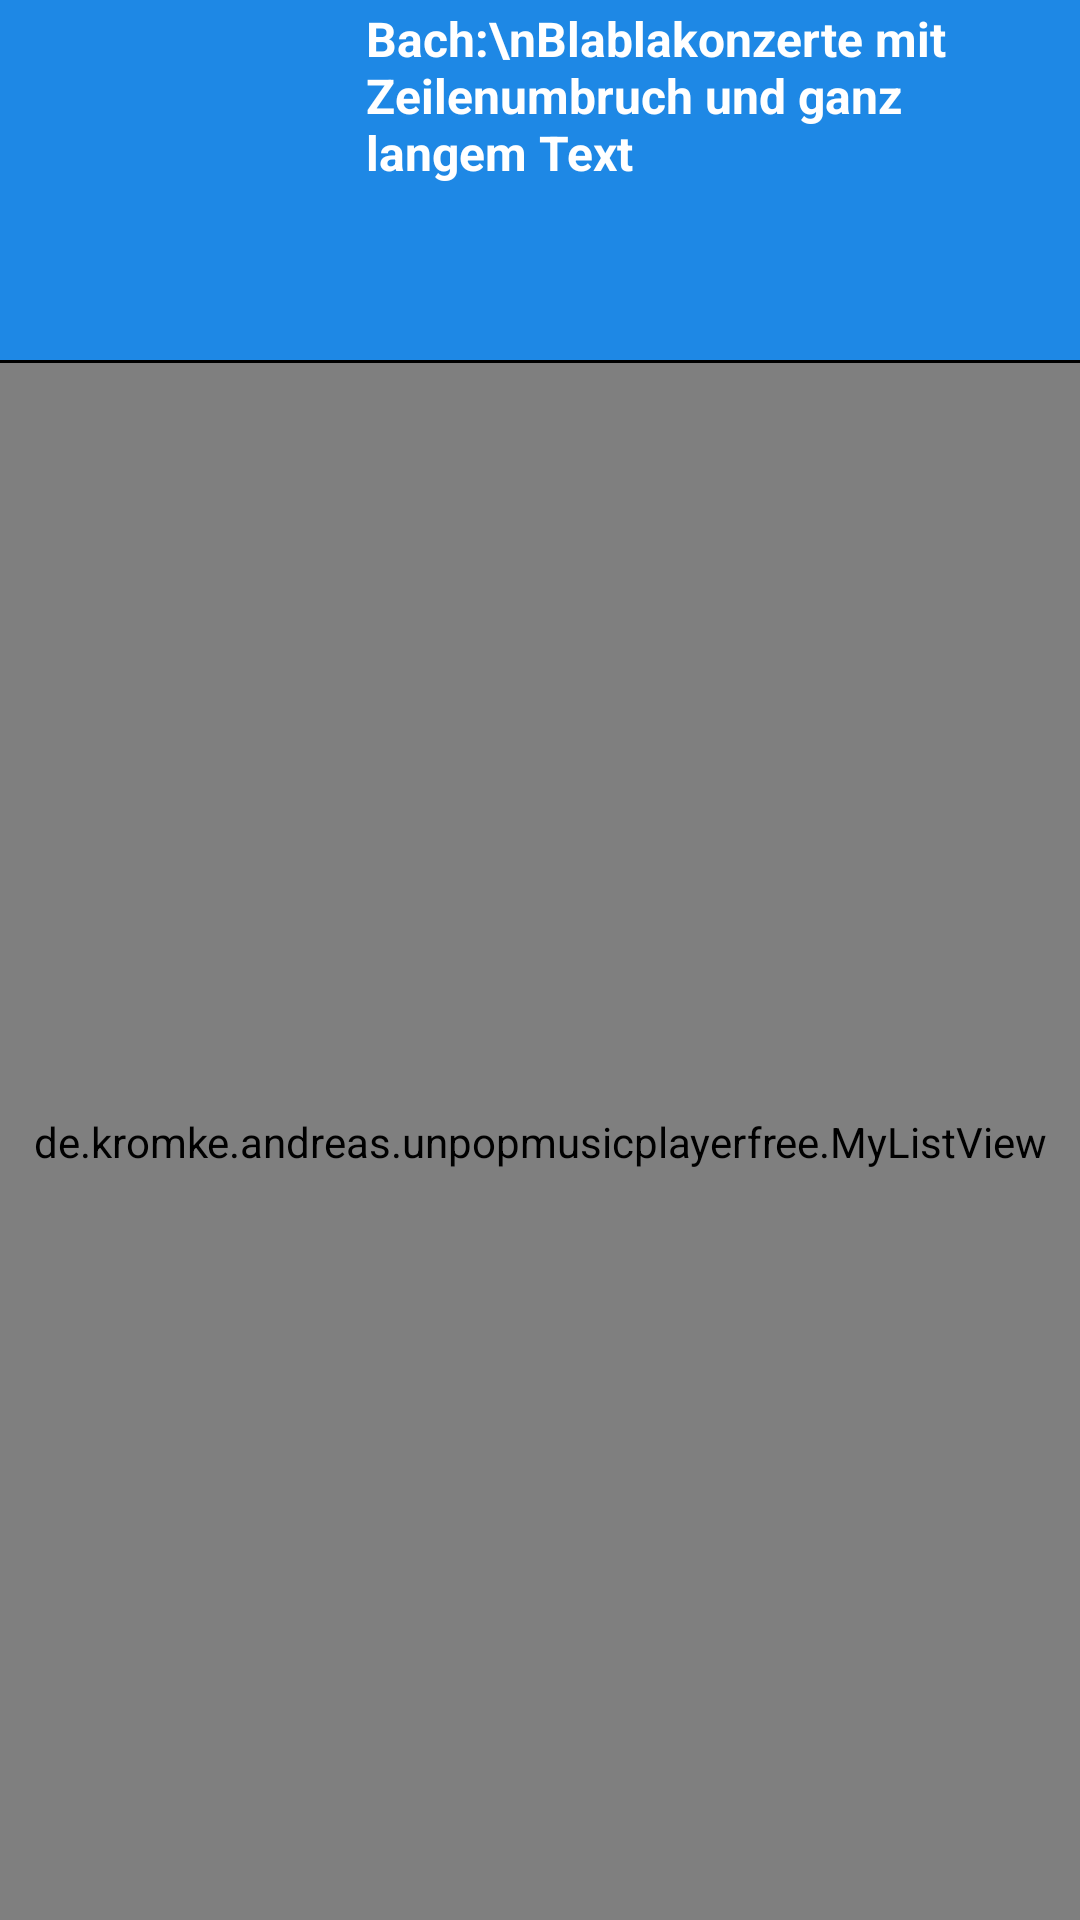

Here is an Android app screen rendered from its layout file. Give the layout XML and the strings, colors and styles it references.
<!-- AndroidManifest.xml: activity theme TrackOfAlbumsTheme -->
<!-- res/layout/activity_tracks_of_album.xml -->
<LinearLayout

    xmlns:android="http://schemas.android.com/apk/res/android"
    xmlns:tools="http://schemas.android.com/tools"
    android:layout_width="fill_parent"
    android:layout_height="fill_parent"
    android:orientation="vertical"
    android:background="@color/track_list_background_normal"
    android:onClick="onSpacePicked"
    tools:context=".TracksOfAlbumActivity" >

    

    <RelativeLayout
        android:id="@+id/tracks_album_header"
        android:layout_width="match_parent"
        android:layout_height="120dp"
        android:elevation="10dp">

        <ImageView
            android:id="@+id/tracks_album_image"
            android:layout_width="120dp"
            android:layout_height="match_parent"
            android:layout_alignParentTop="true"
            android:layout_alignParentStart="true"
            android:layout_alignParentBottom="true"
            android:contentDescription="album_image"
            android:background="@color/track_list_header_background"
            android:src="@drawable/no_album_art"
            android:clickable="true"
            android:onClick="onAlbumImageClicked" />

        <TextView
            android:id="@+id/tracks_album_title"
            android:layout_width="wrap_content"
            android:layout_height="100dp"
            android:text="Bach:\nBlablakonzerte mit Zeilenumbruch und ganz langem Text"
            android:layout_alignParentTop="true"
            android:layout_alignParentEnd="true"
            android:textSize="16sp"
            android:textStyle="bold"
            android:textColor="#FFFFFFFF"
            android:layout_toEndOf="@+id/tracks_album_image"
            android:background="@color/track_list_header_background"
            android:padding="2dp"
            android:scrollbars = "vertical"
            android:layout_alignParentBottom="true"/>

    </RelativeLayout>

    <View
        android:id="@+id/tracks_album_divider_line"
        android:layout_width="fill_parent"
        android:layout_height="1dip"
        android:background="#000000" />

    <de.kromke.andreas.unpopmusicplayerfree.MyListView
        android:id="@+id/audioTrack_list"
        android:dividerHeight="2dp"
        android:layout_width="fill_parent"
        android:layout_height="match_parent" >
    </de.kromke.andreas.unpopmusicplayerfree.MyListView>


    


</LinearLayout>
<!-- resources referenced by this layout -->
<resources>
  <color name="track_list_background_normal">#ff0000c8</color>
  <color name="track_list_header_background">#ff1e88e5</color>
  <style name="TrackOfAlbumsTheme" parent="Theme.AppCompat.NoActionBar">
      </style>
</resources>
